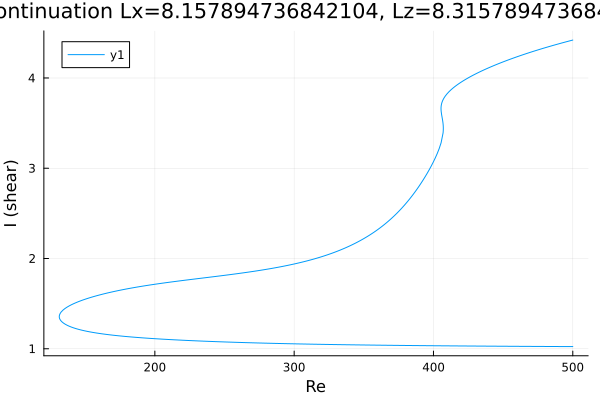

The data file committed next to this chart (first rows):
Re, shear
500.0, 1.024
499.9, 1.024
498.5, 1.024
497.1, 1.024
495.6, 1.024
494.2, 1.025
492.8, 1.025
491.4, 1.025
490, 1.025
488.6, 1.025
487.2, 1.025
485.8, 1.025
484.3, 1.025
482.9, 1.025
481.5, 1.025
480.1, 1.026
478.7, 1.026
477.3, 1.026
475.9, 1.026
474.4, 1.026
473, 1.026
471.6, 1.026
470.2, 1.026
468.8, 1.026
467.4, 1.027
466, 1.027
464.5, 1.027
463.1, 1.027
461.7, 1.027
460.3, 1.027
458.9, 1.027
457.5, 1.027
456.1, 1.028
454.6, 1.028
453.2, 1.028
451.8, 1.028
450.4, 1.028
449, 1.028
447.6, 1.028
446.2, 1.028
444.7, 1.029
443.3, 1.029
441.9, 1.029
440.5, 1.029
439.1, 1.029
437.7, 1.029
436.3, 1.029
434.8, 1.03
433.4, 1.03
432, 1.03
430.6, 1.03
429.2, 1.03
427.8, 1.03
426.4, 1.031
424.9, 1.031
423.5, 1.031
422.1, 1.031
420.7, 1.031
419.3, 1.031
417.9, 1.031
... 621 more rows
